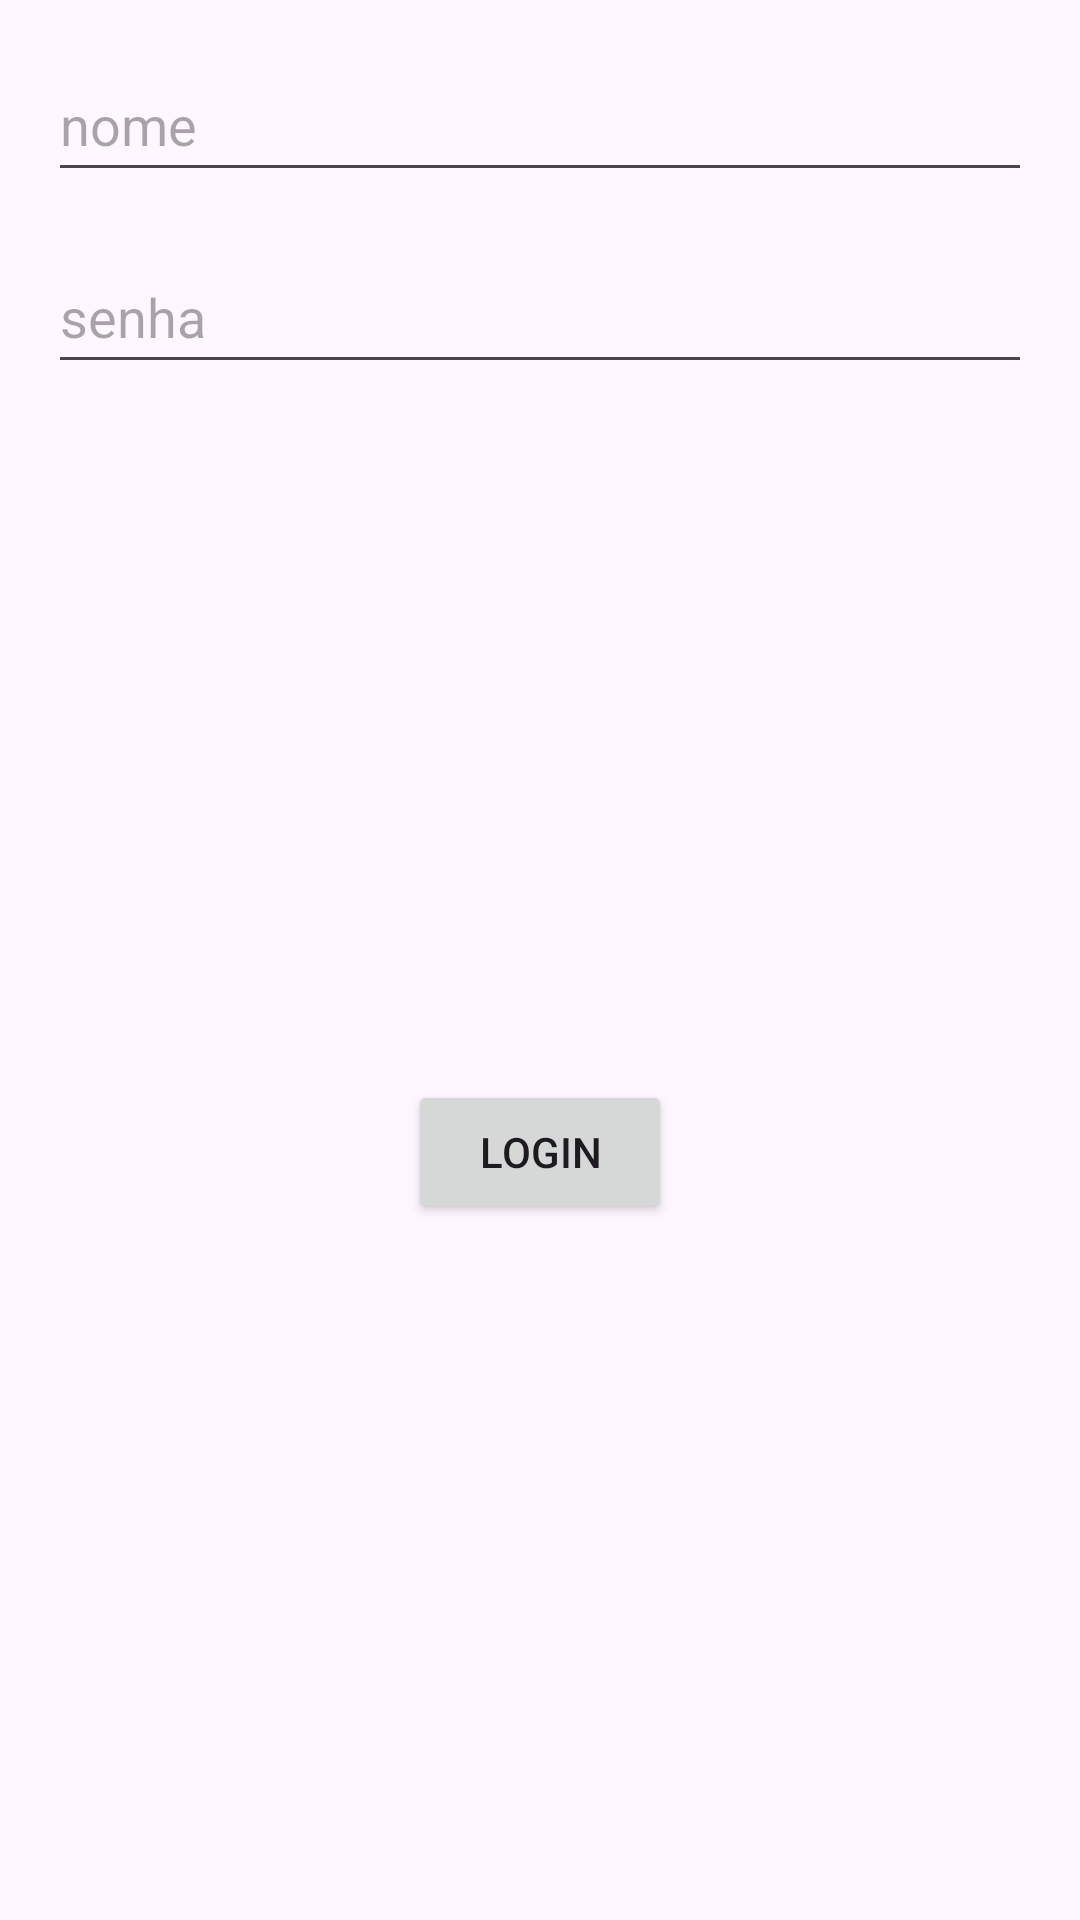

The Android layout XML behind this screen, and the referenced resources:
<!-- AndroidManifest.xml: application theme Theme.App_lawyer_firm -->
<!-- res/layout/activity_login_screen.xml -->
<?xml version="1.0" encoding="utf-8"?>
<androidx.constraintlayout.widget.ConstraintLayout xmlns:android="http://schemas.android.com/apk/res/android"
    xmlns:app="http://schemas.android.com/apk/res-auto"
    xmlns:tools="http://schemas.android.com/tools"
    android:layout_width="match_parent"
    android:layout_height="match_parent"
    tools:context=".LoginScreen">

    <EditText
        android:id="@+id/etUsername"
        android:layout_width="0dp"
        android:layout_height="wrap_content"
        android:layout_marginStart="16dp"
        android:layout_marginTop="16dp"
        android:layout_marginEnd="16dp"
        android:ems="20"
        android:hint="nome"
        android:inputType="textPersonName"
        android:minHeight="48dp"
        app:layout_constraintEnd_toEndOf="parent"
        app:layout_constraintStart_toStartOf="parent"
        app:layout_constraintTop_toTopOf="parent" />

    <EditText
        android:id="@+id/etPassword"
        android:layout_width="0dp"
        android:layout_height="wrap_content"
        android:layout_marginStart="16dp"
        android:layout_marginTop="16dp"
        android:layout_marginEnd="16dp"
        android:ems="20"
        android:hint="senha"
        android:inputType="textPassword"
        android:minHeight="48dp"
        app:layout_constraintEnd_toEndOf="parent"
        app:layout_constraintStart_toStartOf="parent"
        app:layout_constraintTop_toBottomOf="@+id/etUsername" />

    <Button
        android:id="@+id/btnLogin"
        android:layout_width="wrap_content"
        android:layout_height="wrap_content"
        android:layout_marginStart="16dp"
        android:layout_marginTop="16dp"
        android:layout_marginEnd="16dp"
        android:layout_marginBottom="16dp"
        android:text="Login"
        app:layout_constraintBottom_toBottomOf="parent"
        app:layout_constraintEnd_toEndOf="parent"
        app:layout_constraintStart_toStartOf="parent"
        app:layout_constraintTop_toBottomOf="@+id/etPassword" />

</androidx.constraintlayout.widget.ConstraintLayout>
<!-- resources referenced by this layout -->
<resources>
  <style name="Theme.App_lawyer_firm" parent="Base.Theme.App_lawyer_firm" />
  <style name="Base.Theme.App_lawyer_firm" parent="Theme.Material3.DayNight.NoActionBar">
          
          
      </style>
</resources>
